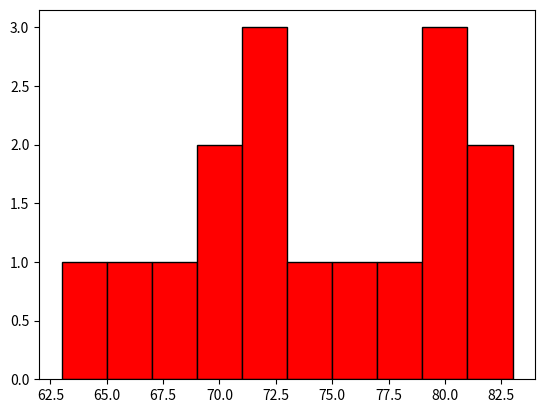

Write the Python code that produced this figure.
import matplotlib.pyplot as plt
a=[78, 72, 69, 81, 63, 67, 65, 75, 79, 74, 71, 83, 71, 79, 80, 69]
plt.hist(a,bins=10,color='r',edgecolor='k')
plt.show()